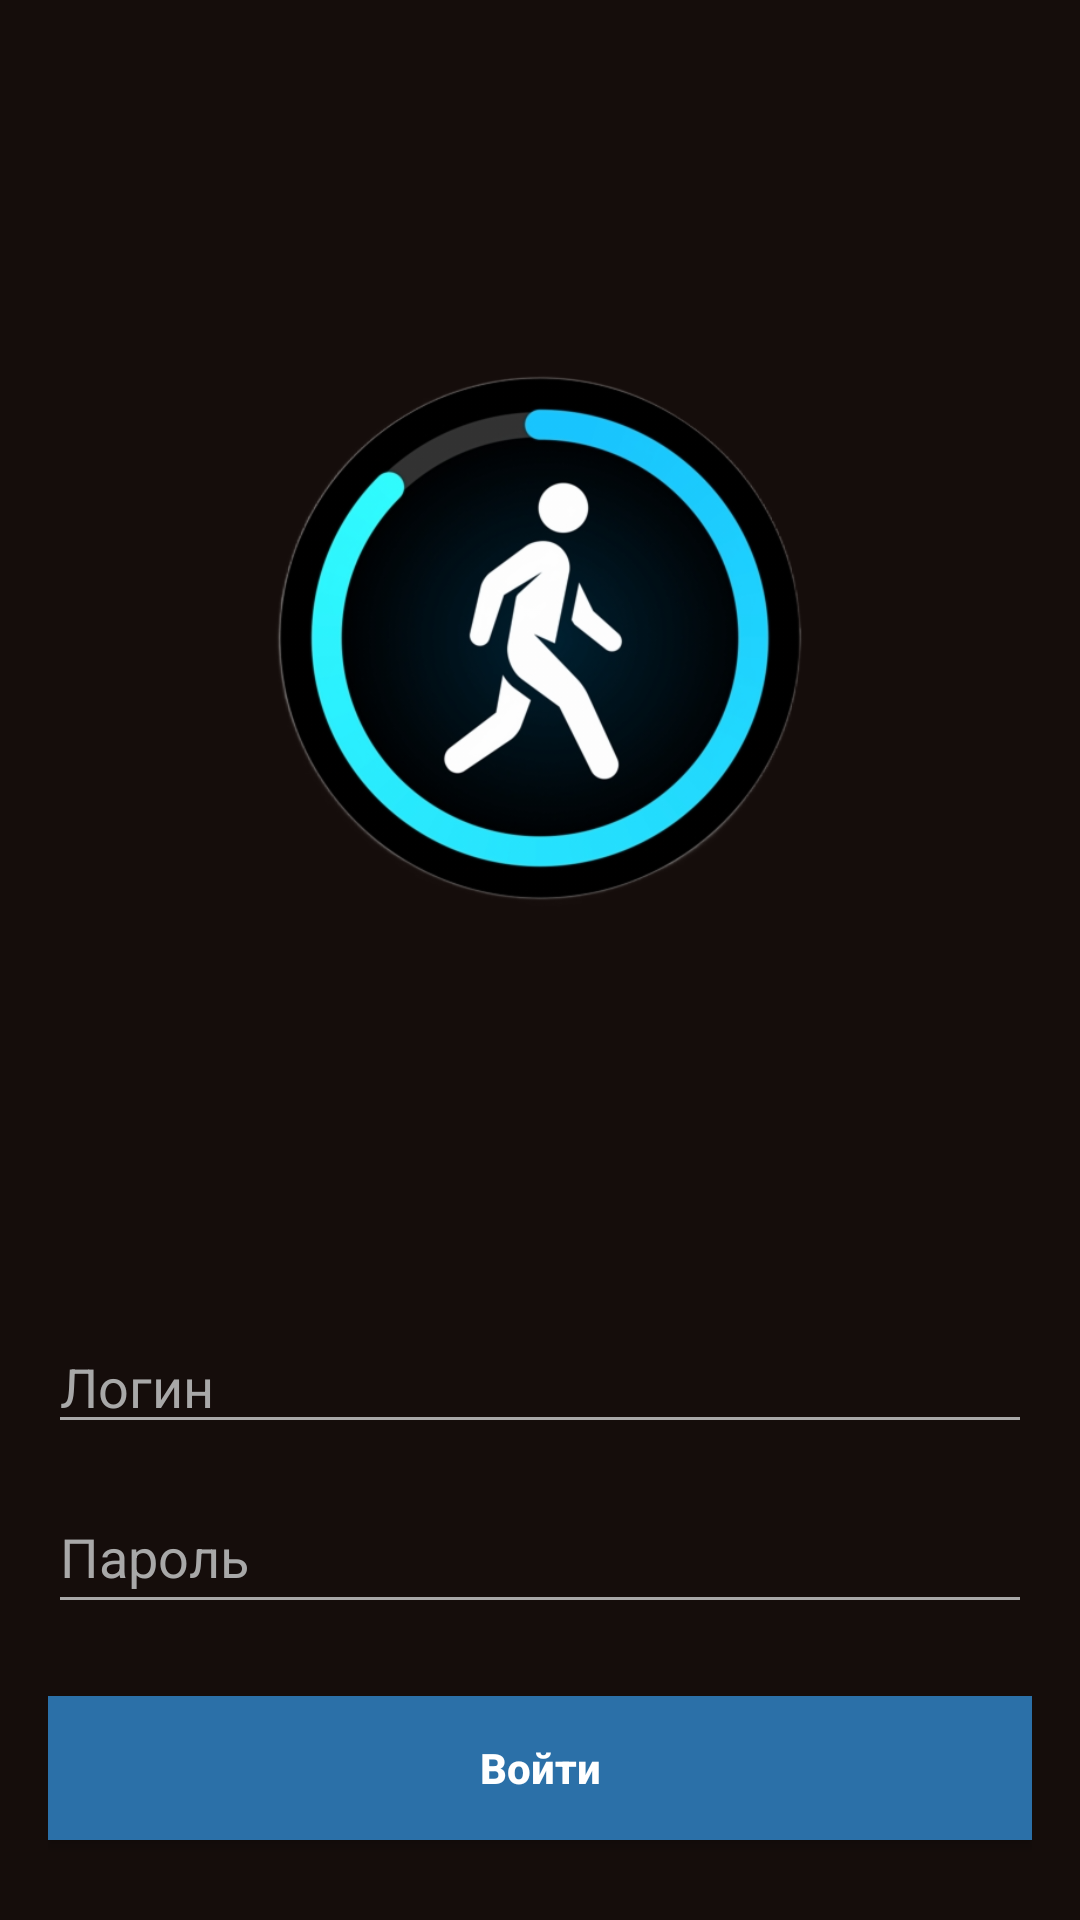

This screen was rendered from an Android layout file. Write that file and the resources it references.
<!-- AndroidManifest.xml: application theme Theme.AppCompat.DayNight -->
<!-- res/layout/activity_login.xml -->
<?xml version="1.0" encoding="utf-8"?>
<RelativeLayout xmlns:android="http://schemas.android.com/apk/res/android"
    xmlns:tools="http://schemas.android.com/tools"
    android:layout_width="match_parent"
    android:layout_height="match_parent"
    android:background="#150D0B"
    android:padding="16dp"
    tools:context=".LoginActivity">

    

    
    <ImageView
        android:id="@+id/icon"
        android:layout_width="wrap_content"
        android:layout_height="400dp"
        android:src="@drawable/ic_app_icon"
        android:importantForAccessibility="no" />

    <EditText
        android:id="@+id/login"
        android:layout_width="match_parent"
        android:layout_height="wrap_content"
        android:layout_below="@id/icon"
        android:layout_marginTop="24dp"
        android:backgroundTint="#A8A8A8"
        android:hint="Логин"
        android:importantForAutofill="no"
        android:textColor="#FFFFFF"
        android:textColorHint="#A8A8A8"
        tools:ignore="HardcodedText,TextFields,TouchTargetSizeCheck" />

    
    <EditText
        android:id="@+id/password"
        android:layout_width="match_parent"
        android:layout_height="wrap_content"
        android:layout_below="@id/login"
        android:layout_marginTop="12dp"
        android:backgroundTint="#A8A8A8"
        android:hint="Пароль"
        android:importantForAutofill="no"
        android:inputType="textPassword"
        android:minHeight="48dp"
        android:textColor="#FFFFFF"
        android:textColorHint="#A8A8A8"
        tools:ignore="HardcodedText" />

    
    <Button
        android:id="@+id/btn_login"
        android:layout_width="match_parent"
        android:layout_height="wrap_content"
        android:layout_below="@id/password"
        android:layout_marginTop="24dp"
        android:text="Войти"
        android:background="#2B70A8"
        android:textColor="#FFFFFF"
        android:textAllCaps="false"
        tools:ignore="HardcodedText"
        android:textStyle="bold"/>

    
    <Button
        android:id="@+id/btn_register"
        android:layout_width="match_parent"
        android:layout_height="wrap_content"
        android:layout_below="@id/btn_login"
        android:layout_marginTop="12dp"
        android:text="Регистрация"
        android:background="#150D0B"
        android:textColor="#FFFFFF"
        android:backgroundTint="#150D0B"
        android:backgroundTintMode="src_atop"
        android:textAllCaps="false"
        tools:ignore="HardcodedText"
        android:textStyle="bold"/>
</RelativeLayout>
<!-- resources referenced by this layout -->
<resources>
  <!-- drawable ic_app_icon: png bitmap (drawable, 162961 bytes) -->
</resources>
